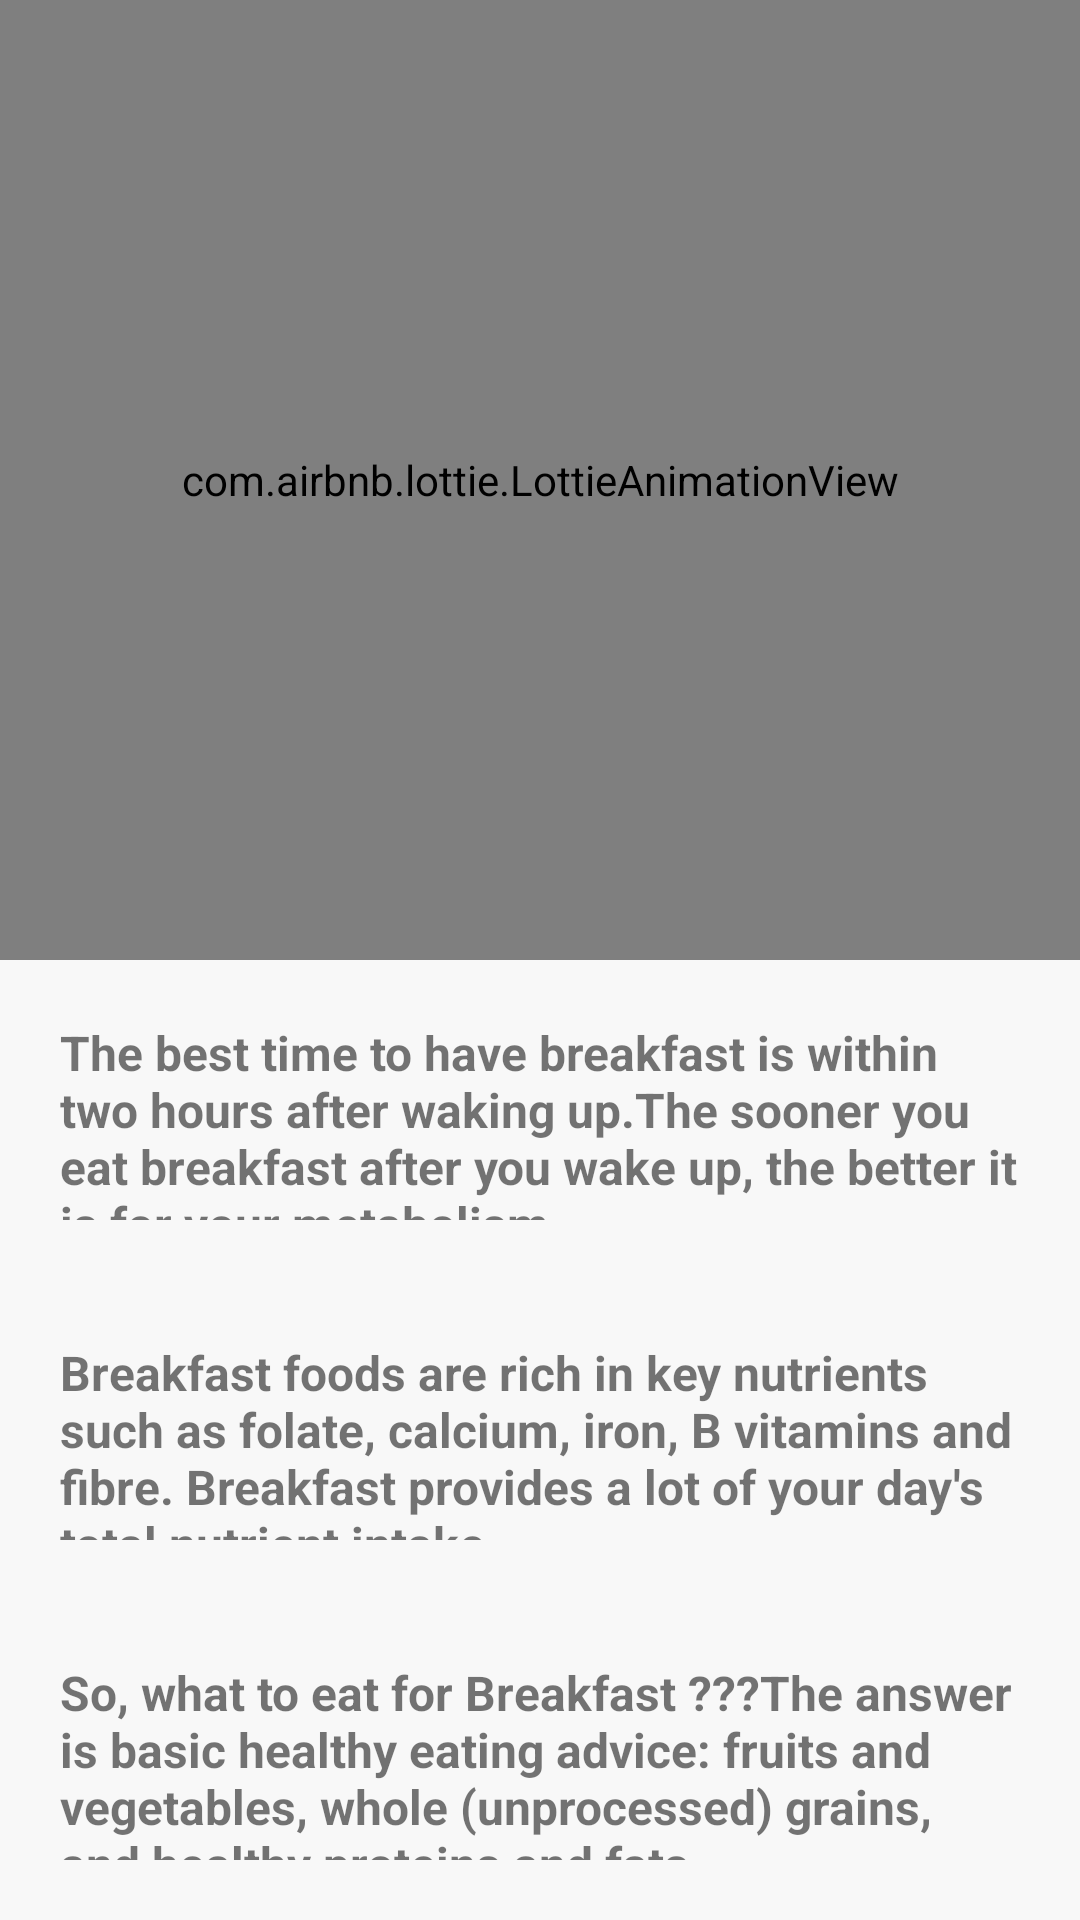

The Android layout XML behind this screen, and the referenced resources:
<!-- AndroidManifest.xml: application theme Theme.7MinuteWorkout -->
<!-- res/layout/activity_breakfast.xml -->
<?xml version="1.0" encoding="utf-8"?>
<LinearLayout
    xmlns:android="http://schemas.android.com/apk/res/android"
    xmlns:app="http://schemas.android.com/apk/res-auto"
    xmlns:tools="http://schemas.android.com/tools"
    android:layout_width="match_parent"
    android:layout_height="match_parent"
    android:background="#F8F8F8"
    android:orientation="vertical"
    tools:context=".BreakfastActivity">

    <com.airbnb.lottie.LottieAnimationView
        android:id="@+id/animation1"
        android:layout_width="match_parent"
        android:layout_height="0dp"
        android:layout_weight="3"
        app:lottie_rawRes="@raw/animation2"
        app:lottie_autoPlay="true"
        app:lottie_loop="true"
        app:lottie_speed="1"/>

    <TextView
        android:layout_width="match_parent"
        android:layout_height="0dp"
        android:layout_weight="1"
        android:padding="20dp"
        android:textStyle="bold"
        android:textSize="16dp"
        android:text="The best time to have breakfast is within two hours after waking up.The sooner you eat breakfast after you wake up, the better it is for your metabolism. " />

    <TextView
        android:layout_width="match_parent"
        android:layout_height="0dp"
        android:layout_weight="1"
        android:padding="20dp"
        android:textStyle="bold"
        android:textSize="16dp"
        android:text="Breakfast foods are rich in key nutrients such as folate, calcium, iron, B vitamins and fibre. Breakfast provides a lot of your day's total nutrient intake."/>

    <TextView
        android:layout_width="match_parent"
        android:layout_height="0dp"
        android:layout_weight="1"
        android:padding="20dp"
        android:textStyle="bold"
        android:textSize="16dp"
        android:text="So, what to eat for Breakfast ???The answer is basic healthy eating advice: fruits and vegetables, whole (unprocessed) grains, and healthy proteins and fats."/>

</LinearLayout>
<!-- resources referenced by this layout -->
<resources>
  <style name="Theme.7MinuteWorkout" parent="Theme.MaterialComponents.DayNight.DarkActionBar">
          
          <item name="colorPrimary">@color/purple_500</item>
          <item name="colorPrimaryVariant">@color/purple_700</item>
          <item name="colorOnPrimary">@color/colorWhite</item>
          
          <item name="colorSecondary">@color/teal_200</item>
          <item name="colorSecondaryVariant">@color/teal_700</item>
          <item name="colorOnSecondary">@color/black</item>
          
          <item name="android:statusBarColor" tools:targetApi="l">?attr/colorPrimaryVariant</item>
          
      </style>
  <color name="purple_500">#FF6200EE</color>
  <color name="purple_700">#FF3700B3</color>
  <color name="colorWhite">#FFFFFFFF</color>
  <color name="teal_200">#FF03DAC5</color>
  <color name="teal_700">#FF018786</color>
  <color name="black">#FF000000</color>
</resources>
